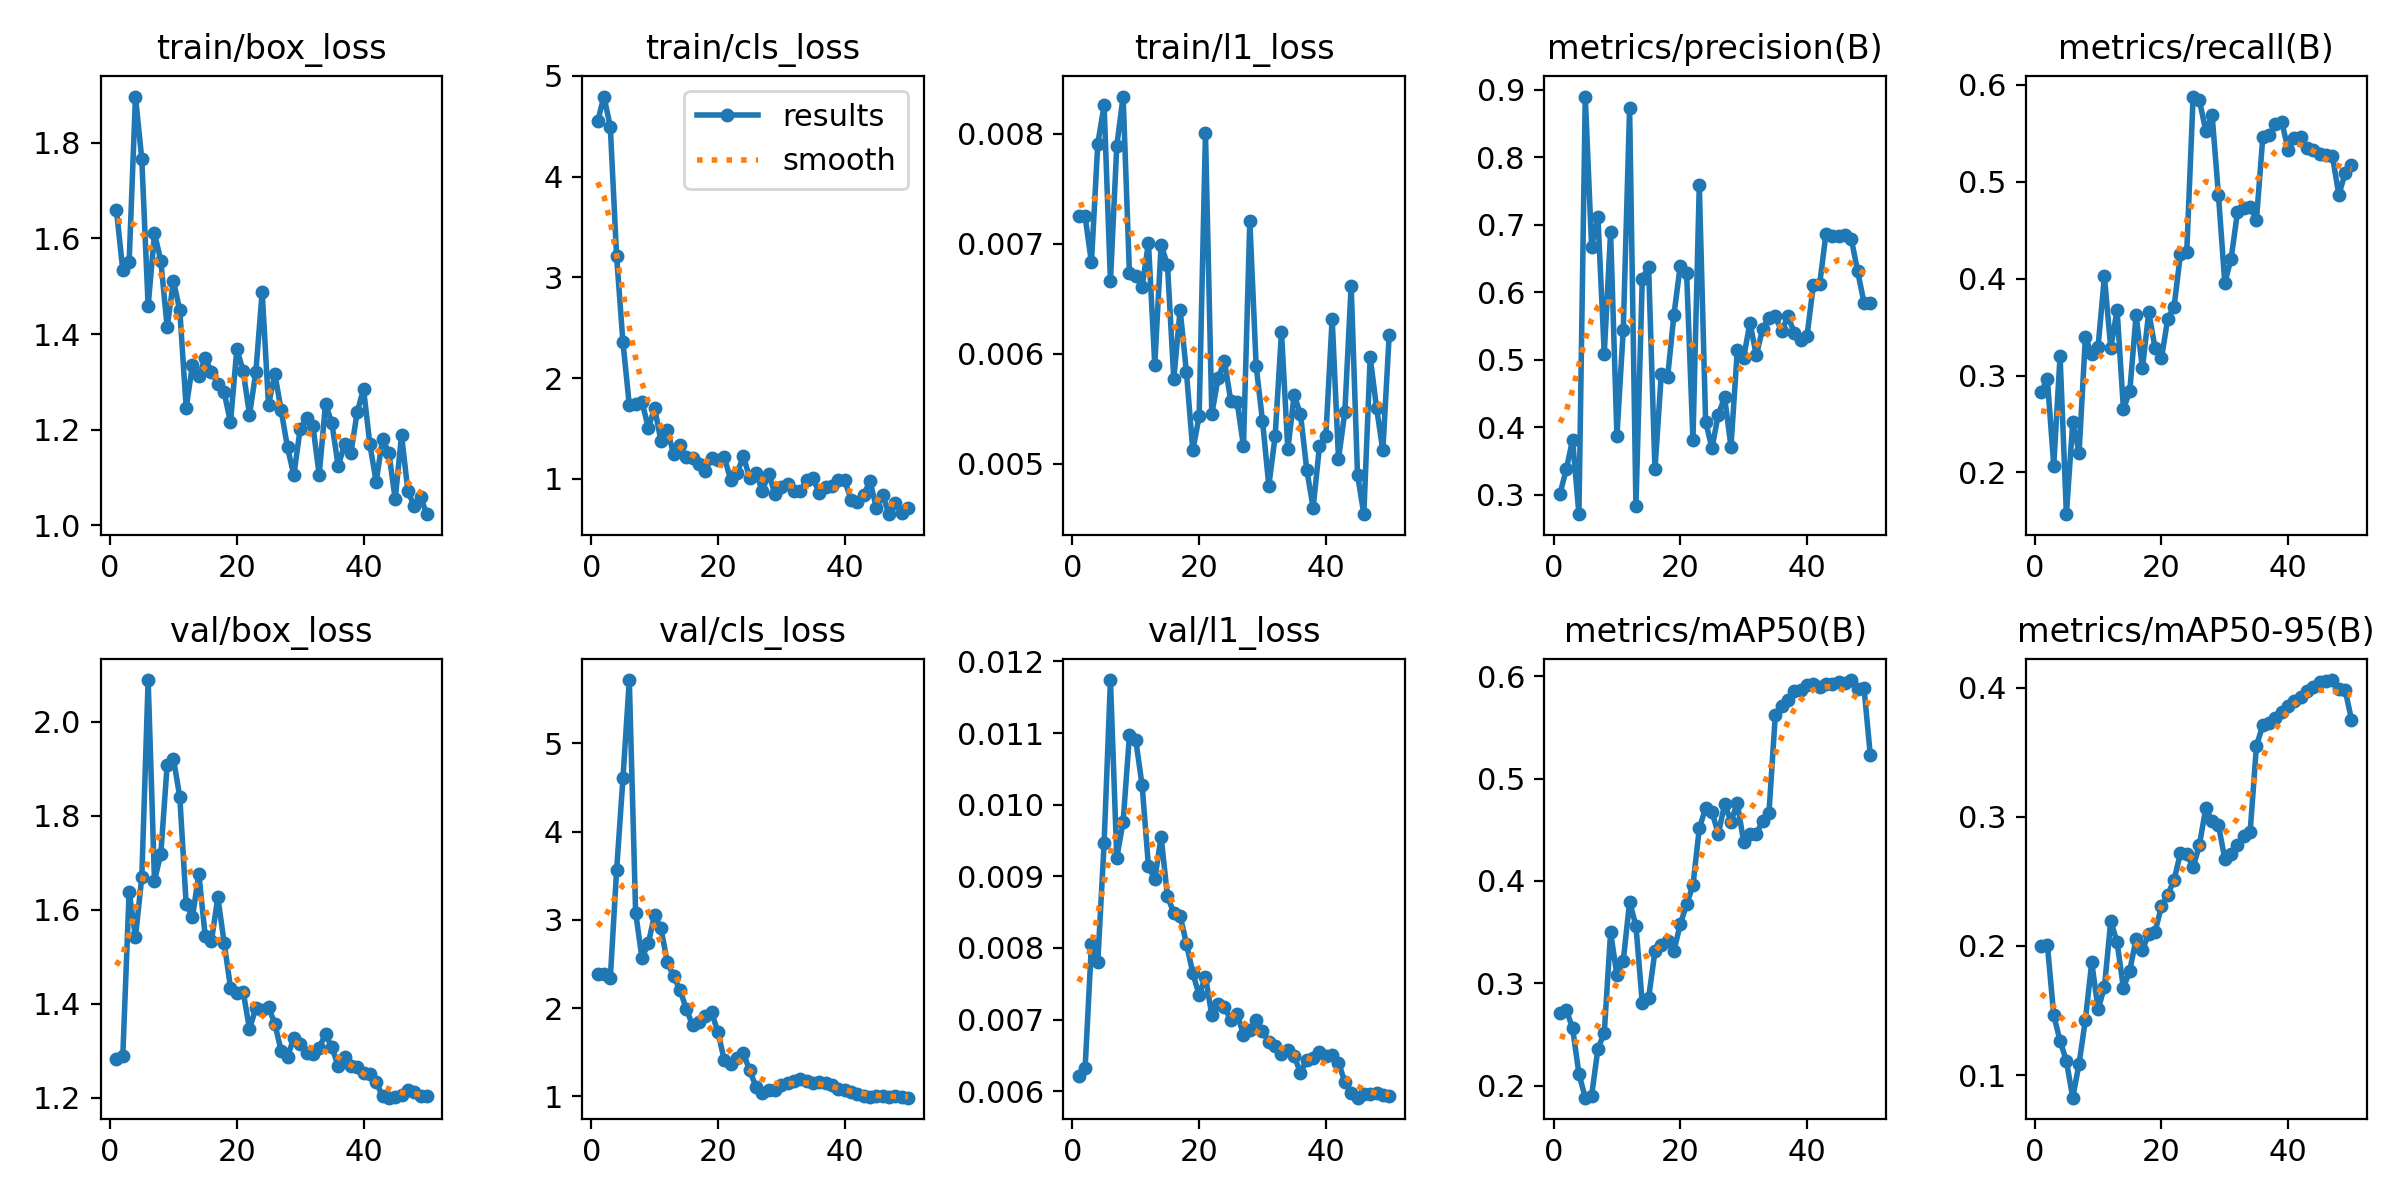

Data behind this chart, as committed beside it:
epoch, time, train/box_loss, train/cls_loss, train/l1_loss, metrics/precision(B), metrics/recall(B), metrics/mAP50(B), metrics/mAP50-95(B), val/box_loss, val/cls_loss, val/l1_loss, lr/pg0, lr/pg1, lr/pg2
1, 5.387, 1.659, 4.547, 0.00725, 0.3012, 0.2832, 0.271, 0.2, 1.283, 2.391, 0.00621, 0.0002083, 0.0002083, 0.0002083
2, 6.93, 1.533, 4.794, 0.00725, 0.3377, 0.296, 0.274, 0.2008, 1.289, 2.389, 0.00632, 0.0006126, 0.0006126, 0.0006126
3, 8.216, 1.551, 4.497, 0.00683, 0.3815, 0.207, 0.2564, 0.1463, 1.639, 2.337, 0.00805, 0.001, 0.001, 0.001
4, 10.23, 1.897, 3.207, 0.00791, 0.2715, 0.3203, 0.2117, 0.1265, 1.543, 3.564, 0.0078, 0.001176, 0.001176, 0.001176
5, 11.89, 1.765, 2.353, 0.00826, 0.8897, 0.1569, 0.1883, 0.1108, 1.67, 4.605, 0.00946, 0.001151, 0.001151, 0.001151
6, 13.13, 1.459, 1.733, 0.00666, 0.6675, 0.2521, 0.1902, 0.08243, 2.089, 5.716, 0.01174, 0.001126, 0.001126, 0.001126
7, 14.4, 1.611, 1.745, 0.00789, 0.7114, 0.2202, 0.2361, 0.1088, 1.663, 3.083, 0.00926, 0.001102, 0.001102, 0.001102
8, 15.63, 1.554, 1.765, 0.00834, 0.5091, 0.3401, 0.2515, 0.1429, 1.719, 2.567, 0.00976, 0.001077, 0.001077, 0.001077
9, 16.84, 1.415, 1.505, 0.00673, 0.6886, 0.3218, 0.3498, 0.1873, 1.908, 2.735, 0.01097, 0.001052, 0.001052, 0.001052
10, 18.02, 1.511, 1.702, 0.00671, 0.3875, 0.3298, 0.3079, 0.1508, 1.922, 3.059, 0.0109, 0.001027, 0.001027, 0.001027
11, 19.27, 1.449, 1.374, 0.00661, 0.5447, 0.4024, 0.3223, 0.1681, 1.84, 2.905, 0.01027, 0.001002, 0.001002, 0.001002
12, 20.48, 1.246, 1.487, 0.00701, 0.8727, 0.3282, 0.3796, 0.2193, 1.613, 2.52, 0.00914, 0.0009778, 0.0009778, 0.0009778
13, 21.87, 1.335, 1.244, 0.0059, 0.2839, 0.3677, 0.3562, 0.2029, 1.585, 2.362, 0.00896, 0.000953, 0.000953, 0.000953
14, 24.02, 1.312, 1.335, 0.00699, 0.6201, 0.2656, 0.2809, 0.1673, 1.677, 2.207, 0.00955, 0.0009283, 0.0009283, 0.0009283
15, 25.54, 1.349, 1.213, 0.00681, 0.6376, 0.2836, 0.2857, 0.1809, 1.545, 1.991, 0.00872, 0.0009035, 0.0009035, 0.0009035
16, 26.72, 1.321, 1.205, 0.00577, 0.3378, 0.3624, 0.3312, 0.2057, 1.535, 1.804, 0.00849, 0.0008787, 0.0008787, 0.0008787
17, 27.95, 1.295, 1.143, 0.0064, 0.4783, 0.3075, 0.3375, 0.1968, 1.627, 1.839, 0.00845, 0.000854, 0.000854, 0.000854
18, 29.21, 1.278, 1.078, 0.00583, 0.4743, 0.3654, 0.3417, 0.2097, 1.53, 1.915, 0.00806, 0.0008293, 0.0008293, 0.0008293
19, 30.47, 1.215, 1.208, 0.00512, 0.5669, 0.3283, 0.3319, 0.2112, 1.435, 1.951, 0.00765, 0.0008045, 0.0008045, 0.0008045
20, 31.73, 1.369, 1.184, 0.00543, 0.6395, 0.3177, 0.3577, 0.2306, 1.423, 1.727, 0.00734, 0.0007797, 0.0007797, 0.0007797
21, 32.95, 1.323, 1.214, 0.00801, 0.6281, 0.3588, 0.3771, 0.2397, 1.426, 1.409, 0.0076, 0.000755, 0.000755, 0.000755
22, 34.19, 1.231, 0.9897, 0.00545, 0.3818, 0.3712, 0.3957, 0.2512, 1.347, 1.369, 0.00706, 0.0007302, 0.0007302, 0.0007302
23, 35.58, 1.321, 1.054, 0.00578, 0.7583, 0.4254, 0.4513, 0.2721, 1.391, 1.432, 0.00722, 0.0007055, 0.0007055, 0.0007055
24, 37.59, 1.488, 1.222, 0.00593, 0.4085, 0.428, 0.4714, 0.2712, 1.387, 1.493, 0.00717, 0.0006808, 0.0006808, 0.0006808
25, 39.1, 1.252, 1.011, 0.00557, 0.3693, 0.588, 0.4678, 0.2609, 1.394, 1.294, 0.007, 0.000656, 0.000656, 0.000656
26, 40.35, 1.317, 1.057, 0.00556, 0.4189, 0.584, 0.4457, 0.2785, 1.358, 1.112, 0.00708, 0.0006312, 0.0006312, 0.0006312
27, 41.6, 1.241, 0.8795, 0.00516, 0.4444, 0.5526, 0.4752, 0.3068, 1.3, 1.042, 0.00679, 0.0006065, 0.0006065, 0.0006065
28, 42.84, 1.163, 1.05, 0.00721, 0.3715, 0.5689, 0.4581, 0.2967, 1.288, 1.073, 0.00686, 0.0005818, 0.0005818, 0.0005818
29, 44.12, 1.105, 0.8465, 0.00589, 0.5141, 0.4866, 0.4762, 0.2938, 1.327, 1.076, 0.007, 0.000557, 0.000557, 0.000557
30, 45.33, 1.202, 0.9192, 0.00539, 0.5028, 0.3956, 0.4385, 0.2676, 1.314, 1.133, 0.00684, 0.0005322, 0.0005322, 0.0005322
31, 46.58, 1.224, 0.9473, 0.0048, 0.5551, 0.4208, 0.4463, 0.2713, 1.295, 1.156, 0.00669, 0.0005075, 0.0005075, 0.0005075
32, 47.78, 1.209, 0.8802, 0.00525, 0.5064, 0.4684, 0.4461, 0.2781, 1.293, 1.176, 0.00663, 0.0004827, 0.0004827, 0.0004827
33, 49.29, 1.106, 0.8733, 0.0062, 0.5463, 0.4728, 0.4587, 0.285, 1.307, 1.196, 0.00652, 0.000458, 0.000458, 0.000458
34, 50.99, 1.254, 0.9891, 0.00513, 0.5622, 0.4738, 0.4667, 0.2881, 1.335, 1.179, 0.00658, 0.0004332, 0.0004332, 0.0004332
35, 52.74, 1.214, 1.004, 0.00562, 0.5642, 0.4607, 0.5619, 0.3552, 1.308, 1.148, 0.00649, 0.0004085, 0.0004085, 0.0004085
36, 53.98, 1.124, 0.8567, 0.00545, 0.5422, 0.546, 0.571, 0.371, 1.268, 1.161, 0.00626, 0.0003837, 0.0003837, 0.0003837
37, 55.23, 1.17, 0.9175, 0.00494, 0.5643, 0.548, 0.5769, 0.3728, 1.288, 1.149, 0.00644, 0.000359, 0.000359, 0.000359
38, 56.5, 1.151, 0.923, 0.0046, 0.5402, 0.5595, 0.5851, 0.3766, 1.267, 1.13, 0.00646, 0.0003343, 0.0003343, 0.0003343
39, 57.74, 1.236, 0.9865, 0.00516, 0.5286, 0.5617, 0.5867, 0.3815, 1.266, 1.086, 0.00655, 0.0003095, 0.0003095, 0.0003095
40, 59.02, 1.286, 0.9825, 0.00525, 0.5349, 0.5333, 0.5917, 0.3863, 1.252, 1.074, 0.00649, 0.0002848, 0.0002848, 0.0002848
41, 61.59, 1.169, 0.793, 0.00632, 0.6102, 0.5448, 0.5924, 0.3899, 1.251, 1.053, 0.0065, 0.00026, 0.00026, 0.00026
42, 64.46, 1.091, 0.7712, 0.00504, 0.6116, 0.5466, 0.5896, 0.3926, 1.234, 1.033, 0.0064, 0.0002352, 0.0002352, 0.0002352
43, 66.41, 1.181, 0.8429, 0.00547, 0.6869, 0.5352, 0.592, 0.3979, 1.204, 1.007, 0.00613, 0.0002105, 0.0002105, 0.0002105
44, 67.68, 1.152, 0.9735, 0.00662, 0.683, 0.5324, 0.5924, 0.4006, 1.201, 0.9924, 0.00597, 0.0001857, 0.0001857, 0.0001857
45, 68.95, 1.055, 0.7131, 0.0049, 0.6832, 0.5291, 0.594, 0.4049, 1.202, 1.005, 0.00591, 0.000161, 0.000161, 0.000161
46, 70.18, 1.189, 0.8355, 0.00454, 0.6841, 0.5279, 0.5932, 0.4051, 1.206, 1.006, 0.00596, 0.0001363, 0.0001363, 0.0001363
47, 71.39, 1.072, 0.6481, 0.00597, 0.6789, 0.5263, 0.5963, 0.4061, 1.218, 0.9953, 0.00596, 0.0001115, 0.0001115, 0.0001115
48, 72.66, 1.04, 0.762, 0.00551, 0.6308, 0.4866, 0.588, 0.399, 1.213, 1.008, 0.00597, 8.675e-05, 8.675e-05, 8.675e-05
49, 73.9, 1.059, 0.6616, 0.00512, 0.5848, 0.5087, 0.5885, 0.3985, 1.204, 0.9993, 0.00595, 6.2e-05, 6.2e-05, 6.2e-05
50, 75.13, 1.023, 0.7077, 0.00617, 0.5844, 0.5172, 0.5227, 0.3754, 1.204, 0.9861, 0.00593, 3.725e-05, 3.725e-05, 3.725e-05
